Image classification data set "silhouette" (jdelano119/Machine-Learning-Project on GitHub). Class labels (18): Blastoise, Bulbasaur, Charizard, Charmander, Charmeleon, Eevee, Geodude, Ivysaur, Jigglypuff, Machop, Meowth, Pikachu, Psyduck, Raichu, Snorlax, Squirtle, Venusaur, Wartortle.

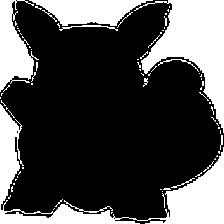
Label: Wartortle

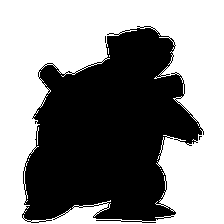
Label: Blastoise

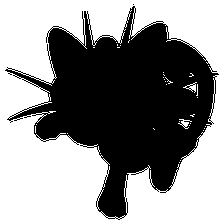
Label: Meowth

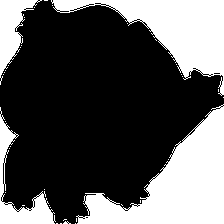
Label: Bulbasaur

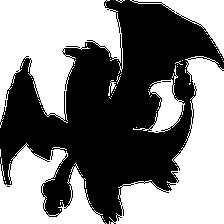
Label: Charizard

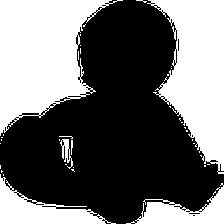
Label: Squirtle
